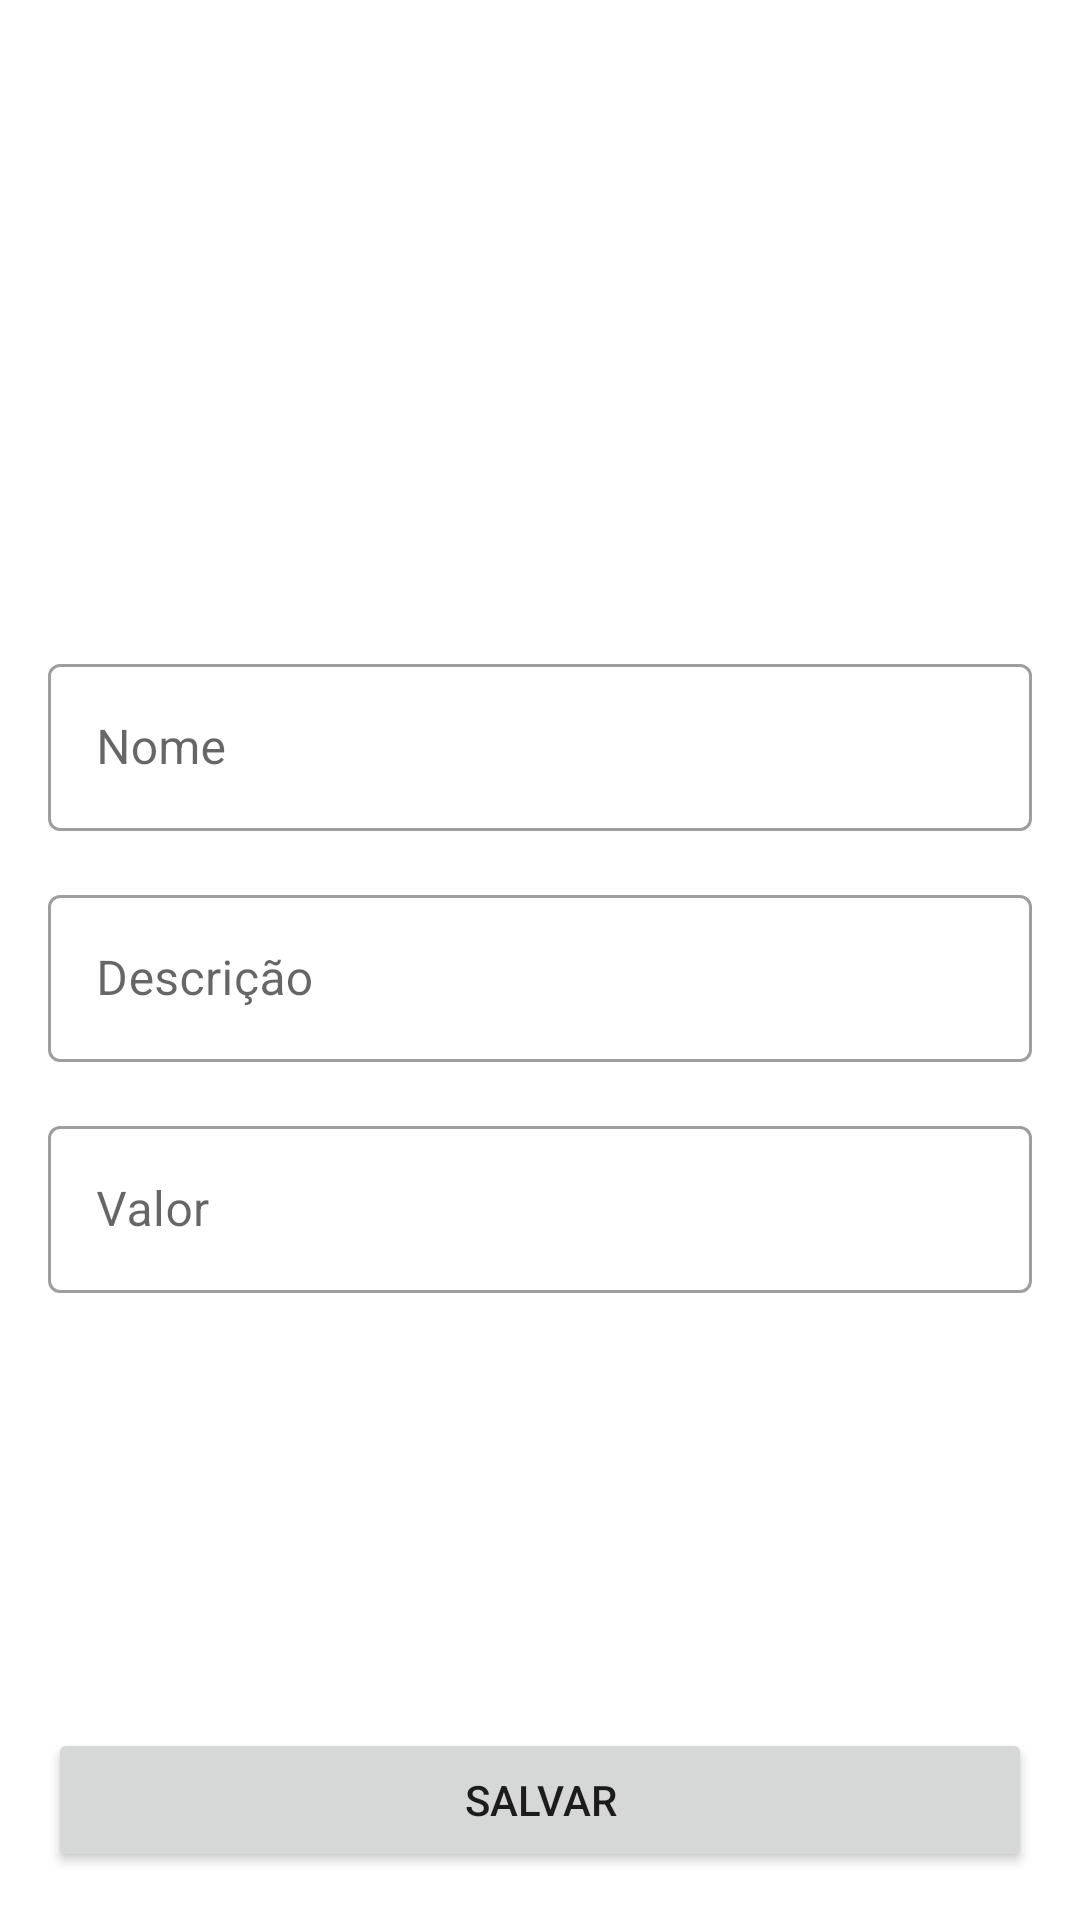

Produce the Android XML layout that renders to this screen, including the resource entries it uses.
<!-- AndroidManifest.xml: application theme Theme.ListaDeCompras -->
<!-- res/layout/activity_product_form.xml -->
<?xml version="1.0" encoding="utf-8"?>
<ScrollView xmlns:android="http://schemas.android.com/apk/res/android"
    xmlns:app="http://schemas.android.com/apk/res-auto"
    xmlns:tools="http://schemas.android.com/tools"
    android:layout_width="match_parent"
    android:layout_height="match_parent"
    android:fillViewport="true">

    <androidx.constraintlayout.widget.ConstraintLayout
        android:layout_width="match_parent"
        android:layout_height="wrap_content"
        tools:context=".ui.activity.ProductFormActivity">

        <ImageView
            android:id="@+id/image_item"
            android:layout_width="0dp"
            android:layout_height="200dp"
            android:scaleType="centerCrop"
            app:layout_constraintEnd_toEndOf="parent"
            app:layout_constraintStart_toStartOf="parent"
            app:layout_constraintTop_toTopOf="parent"
            tools:srcCompat="@tools:sample/backgrounds/scenic" />

        <com.google.android.material.textfield.TextInputLayout
            android:id="@+id/input_layout_name"
            style="@style/Widget.MaterialComponents.TextInputLayout.OutlinedBox"
            android:layout_width="0dp"
            android:layout_height="wrap_content"
            android:layout_margin="16dp"
            app:layout_constraintEnd_toEndOf="parent"
            app:layout_constraintStart_toStartOf="parent"
            app:layout_constraintTop_toBottomOf="@id/image_item">

            <com.google.android.material.textfield.TextInputEditText
                android:id="@+id/edit_text_name"
                android:layout_width="match_parent"
                android:layout_height="wrap_content"
                android:hint="Nome"
                android:inputType="text" />
        </com.google.android.material.textfield.TextInputLayout>

        <com.google.android.material.textfield.TextInputLayout
            android:id="@+id/input_layout_description"
            style="@style/Widget.MaterialComponents.TextInputLayout.OutlinedBox"
            android:layout_width="0dp"
            android:layout_height="wrap_content"
            android:layout_margin="16dp"
            app:layout_constraintEnd_toEndOf="parent"
            app:layout_constraintStart_toStartOf="parent"
            app:layout_constraintTop_toBottomOf="@id/input_layout_name">

            <com.google.android.material.textfield.TextInputEditText
                android:id="@+id/edit_text_description"
                android:layout_width="match_parent"
                android:layout_height="wrap_content"
                android:hint="Descrição"
                android:inputType="text" />
        </com.google.android.material.textfield.TextInputLayout>

        <com.google.android.material.textfield.TextInputLayout
            android:id="@+id/input_layout_value"
            style="@style/Widget.MaterialComponents.TextInputLayout.OutlinedBox"
            android:layout_width="0dp"
            android:layout_height="wrap_content"
            android:layout_margin="16dp"
            app:layout_constraintEnd_toEndOf="parent"
            app:layout_constraintStart_toStartOf="parent"
            app:layout_constraintTop_toBottomOf="@id/input_layout_description">

            <com.google.android.material.textfield.TextInputEditText
                android:id="@+id/edit_text_value"
                android:layout_width="match_parent"
                android:layout_height="wrap_content"
                android:hint="Valor"
                android:inputType="numberDecimal" />
        </com.google.android.material.textfield.TextInputLayout>

        <Button
            android:id="@+id/button_save"
            android:layout_width="0dp"
            android:layout_height="wrap_content"
            android:layout_margin="16dp"
            android:text="Salvar"
            app:layout_constraintBottom_toBottomOf="parent"
            app:layout_constraintEnd_toEndOf="parent"
            app:layout_constraintStart_toStartOf="parent"
            app:layout_constraintTop_toBottomOf="@id/input_layout_value"
            app:layout_constraintVertical_bias="1" />
    </androidx.constraintlayout.widget.ConstraintLayout>
</ScrollView>
<!-- resources referenced by this layout -->
<resources>
  <style name="Theme.ListaDeCompras" parent="Theme.MaterialComponents.DayNight.DarkActionBar">
          
          <item name="colorPrimary">@color/purple_500</item>
          <item name="colorPrimaryVariant">@color/purple_700</item>
          <item name="colorOnPrimary">@color/white</item>
          
          <item name="colorSecondary">@color/teal_200</item>
          <item name="colorSecondaryVariant">@color/teal_700</item>
          <item name="colorOnSecondary">@color/black</item>
          
          <item name="android:statusBarColor">?attr/colorPrimaryVariant</item>
          
      </style>
  <!-- not gathered from this repository: default colours our renderer supplied (Android Studio template values) -->
  <color name="purple_500">#FF6200EE</color>
  <color name="purple_700">#FF3700B3</color>
  <color name="teal_200">#FF03DAC5</color>
  <color name="teal_700">#FF018786</color>
  <color name="black">#FF000000</color>
  <color name="white">#FFFFFFFF</color>
</resources>
